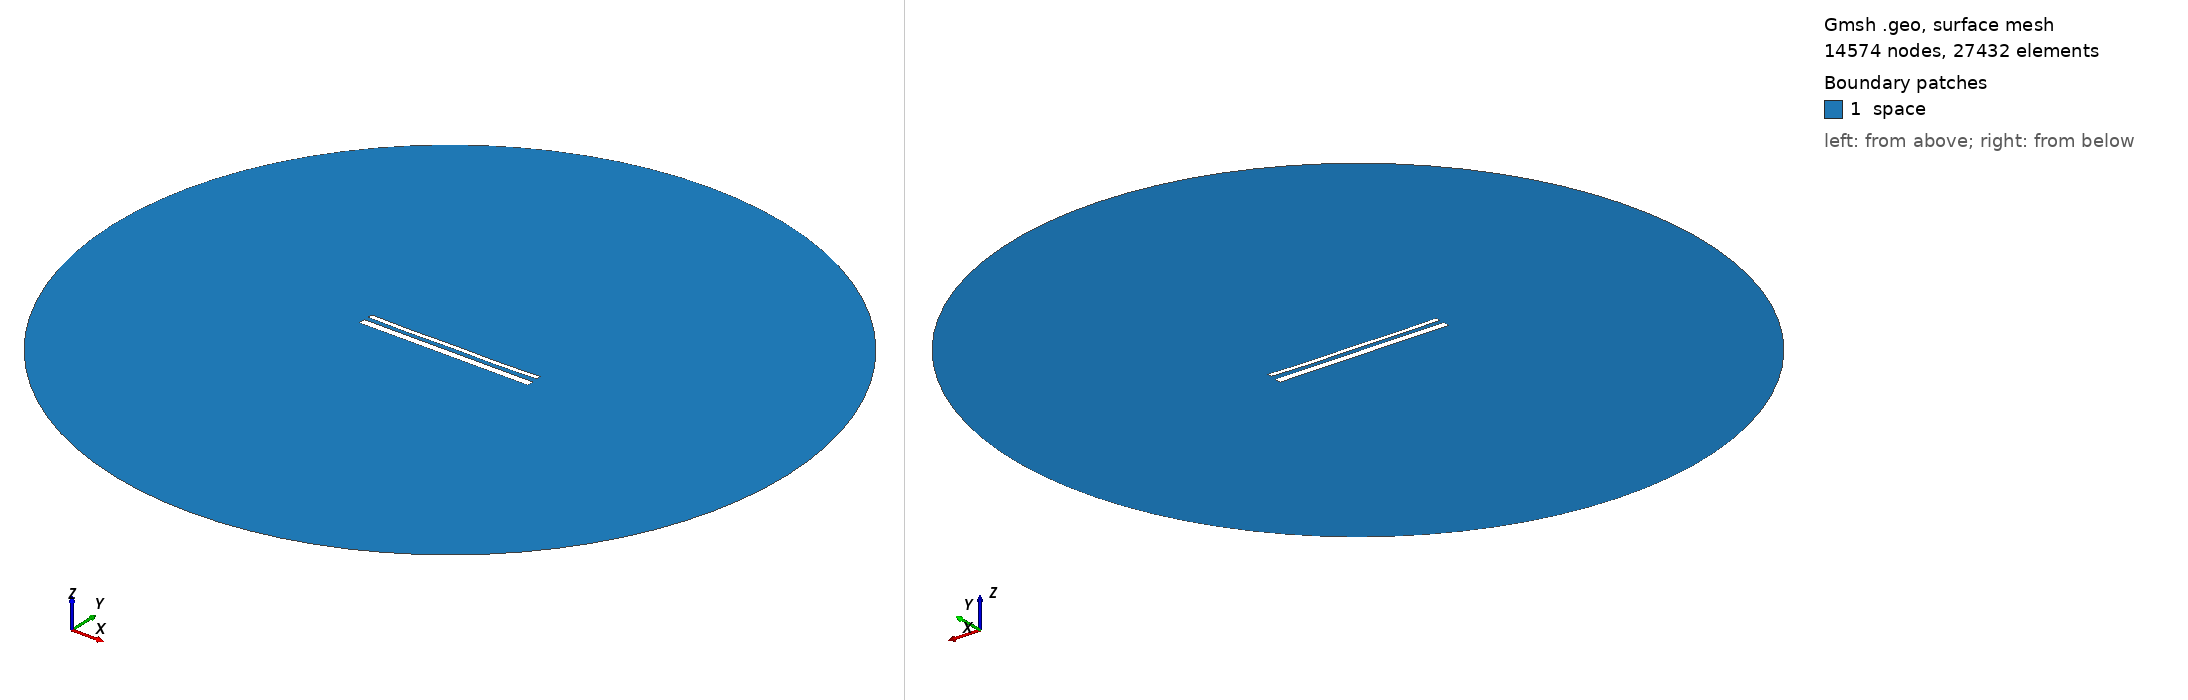

Gmsh geometry script, surface-meshed: 14574 nodes, 27432 surface elements. Boundary patches (legend numbers): 1 space. Left view from above one corner, right view from below the opposite corner. Legend entries are the model's physical surfaces. The drawing asked Gmsh for element sizes between 1% and 20% of the model's largest extent; the script's own settings can give other sizes.

=== 15386.geo (drawn) ===
//---------------------------------------
// Geometry kernel
//---------------------------------------

SetFactory("OpenCASCADE");



//---------------------------------------
// Parameters of the geometry
//---------------------------------------

// Overetch of the upper plate
overetch = 0.5;

// Distance between the plates
distance = 2.5;

// Discretization over the x axis (for the deformation)
nx = 50; 

// Length of the plate
L = 100 - overetch; 

// Number of modes
n = 4; 

// 1st mode coefficient
coeff(1) = 0.07499999999999998;
beta(1) = 0.596864 * 3.1415926535 / L;

// 2nd mode coefficient
coeff(2) = -0.15;
beta(2) = 1.49418 * 3.1415926535 / L;

// 3rd mode coefficient
coeff(3) = 0.0;
beta(3) = 2.50025 * 3.1415926535 / L;

// 4th mode coefficient
coeff(4) = -0.15;
beta(4) = 3.49999 * 3.1415926535 / L;



//---------------------------------------
// Upper plate (deformed rectangle)
//---------------------------------------

// Coordiantes of the upper plate
xmin = -50;
xmax = 50 - overetch;

// Height of the upper plate
yheight = 4 - 2 * overetch;

// Indexes of the points
UpperID[] = {};
LowerID[] = {};
LeftID[] = {};
RightID[] = {};

// Point index
p = 1;

// Horizontal edges
For i In {1:nx}
    x = xmin + (i-1)*(xmax - xmin)/(nx-1);

    y_bottom = distance / 2 + overetch;
    For j In {1:n}
        C = (Cosh(beta(j)*L) + Cos(beta(j)*L)) / (Sinh(beta(j)*L) + Sin(beta(j)*L));
        y_bottom  = y_bottom + coeff(j) * (Cosh(beta(j)*(x+50)) - Cos(beta(j)*(x+50)) - C * (Sinh(beta(j)*(x+50)) - Sin(beta(j)*(x+50))));
    EndFor

    y_top = y_bottom + yheight;

    Point(p) = {x, y_top, 0, 1.0};
    UpperID[i] = p;
    p = p + 1;

    Point(p) = {x, y_bottom, 0, 1.0};
    LowerID[i] = p;
    p = p + 1;
EndFor

// Create point lists
UpperPts[] = {}; LowerPts[] = {};
For i In {1:nx}
  UpperPts[] += {UpperID[i]};
  LowerPts[] += {LowerID[i]};
EndFor

// Build splines
Spline(1) = {UpperPts[]};
Spline(2) = {LowerPts[]};
Line(3) = {LowerPts[nx-1], UpperPts[nx-1]};
Line(4) = {LowerPts[0], UpperPts[0]};

// Build the plane surface
Curve Loop(1) = {2, 3, -1, -4};
Plane Surface(1) = {1};



//---------------------------------------
// Lower plate (rectangle)
//---------------------------------------

// Vertices
Point(1001) = {-50, -1, 0, 1.0};
Point(1002) = { 50, -1, 0, 1.0};
Point(1003) = { 50,  -5, 0, 1.0};
Point(1004) = {-50,  -5, 0, 1.0};

// Edges
Line(5) = {1001, 1002};
Line(6) = {1002, 1003};
Line(7) = {1003, 1004};
Line(8) = {1004, 1001};

// Plane surface
Line Loop(2) = {5, 6, 7, 8};
Plane Surface(2) = {2}; 



//---------------------------------------
// Outer (fictious) boundary
//---------------------------------------

// Points
Point(1005) = {0, 0, 0};       // Center
Point(1006) = {200, 0, 0};     // Start point
Point(1007) = {0, 200, 0};     // 90 degrees
Point(1008) = {-200, 0, 0};    // 180 degrees
Point(1009) = {0, -200, 0};    // 270 degrees

// Circle arcs (each needs start, center, end)
Circle(9) = {1006, 1005, 1007};
Circle(10) = {1007, 1005, 1008};
Circle(11) = {1008, 1005, 1009};
Circle(12) = {1009, 1005, 1006};

// Plane surface for the entire domain
Curve Loop(3) = {9, 10, 11, 12};
Surface(3) = {3};

// Subtract the plates from the whole domain to obtain the actual domain where we want to solve the equations
BooleanDifference{ Surface{3}; Delete; }{ Surface{1}; Surface{2}; Delete; }




//---------------------------------------
// Transfinite Lines/Curves
//---------------------------------------

// Set the number of points on the boundaries
r = 7;

// Plates
Transfinite Curve {1, 2} = 50*r Using Progression 1;
Transfinite Curve {3, 4} = 2*r Using Progression 1;
Transfinite Line {5, 7} = 50*r Using Progression 1;
Transfinite Line {6, 8} = 2*r Using Progression 1;

// Outer boundary
Transfinite Line {9, 10, 11, 12} = 20 Using Progression 1;



//---------------------------------------
// Physical groups
//---------------------------------------                

// Physical curves (boundaries)
Physical Line("force_segment", 10) = {2};
Physical Line("upper_plate", 11) = {1, 3, 4};
Physical Line("lower_plate", 12) = {5, 6, 7, 8};
Physical Line("boundary", 20) = {9, 10, 11, 12};

// Physical Surfaces
Physical Surface("space", 30) = {3};



//---------------------------------------
// 6. Generate the Mesh
//---------------------------------------

// 2D mesh generation
Mesh 2;
